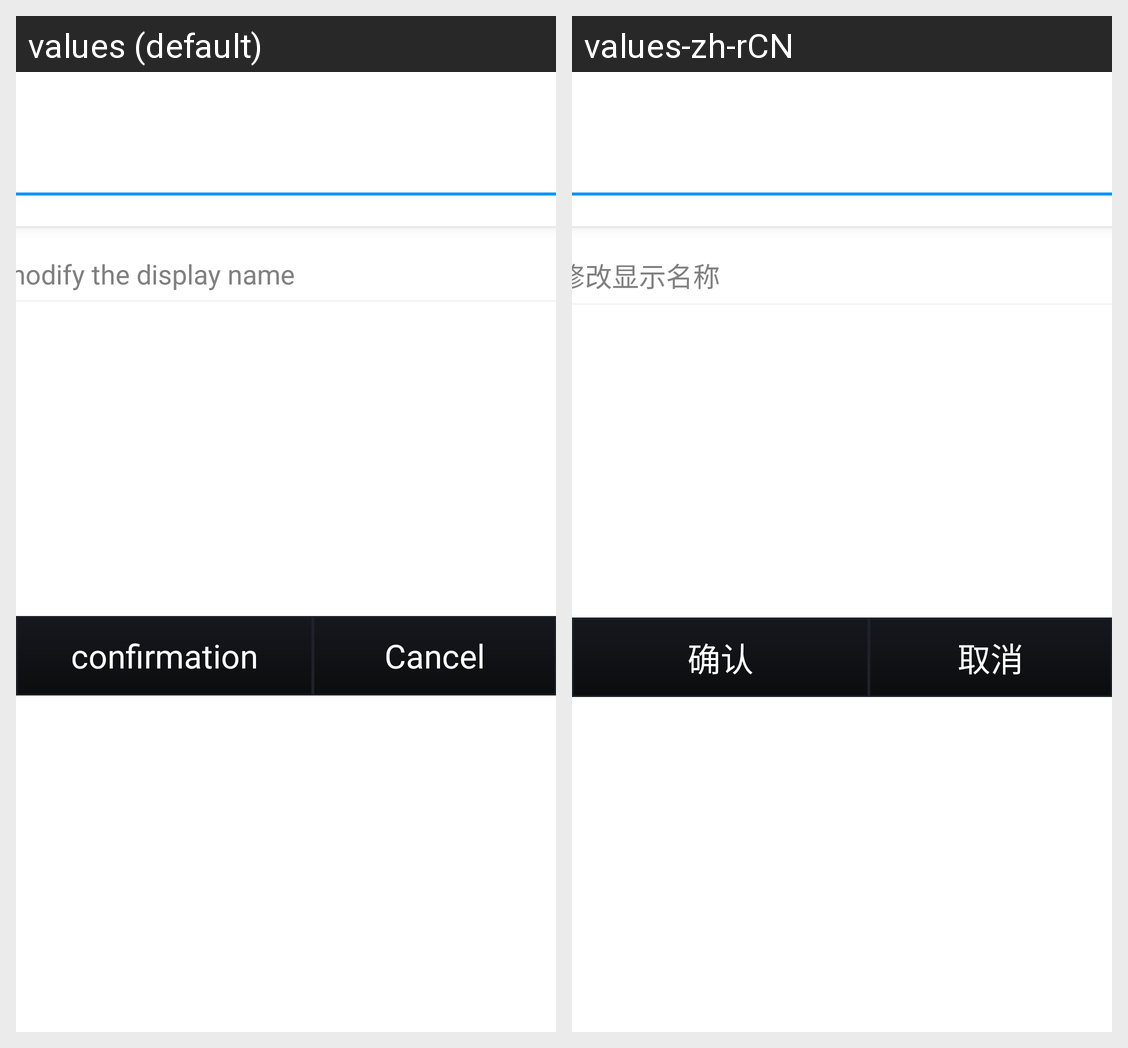

For this localized Android screen grid, give each drawn string resource with its value in every locale shown.
Android screen res/layout/rename_dialog.xml rendered under 2 locales, left to right: values (default), values-zh-rCN. Device: Nexus 5 (rendered at 1080×1920; each locale shown at half size, 540×960, under a caption strip naming it); theme AppTheme.
Strings drawn on this screen, with the default value and each locale's value (text and hints the layout hard-codes, and strings that could not be matched under every locale, appear in the picture but are not listed):

option_rename
  values: modify the display name
  values-zh-rCN: 修改显示名称

ok
  values: confirmation
  values-zh-rCN: 确认

cancel
  values: Cancel
  values-zh-rCN: 取消
